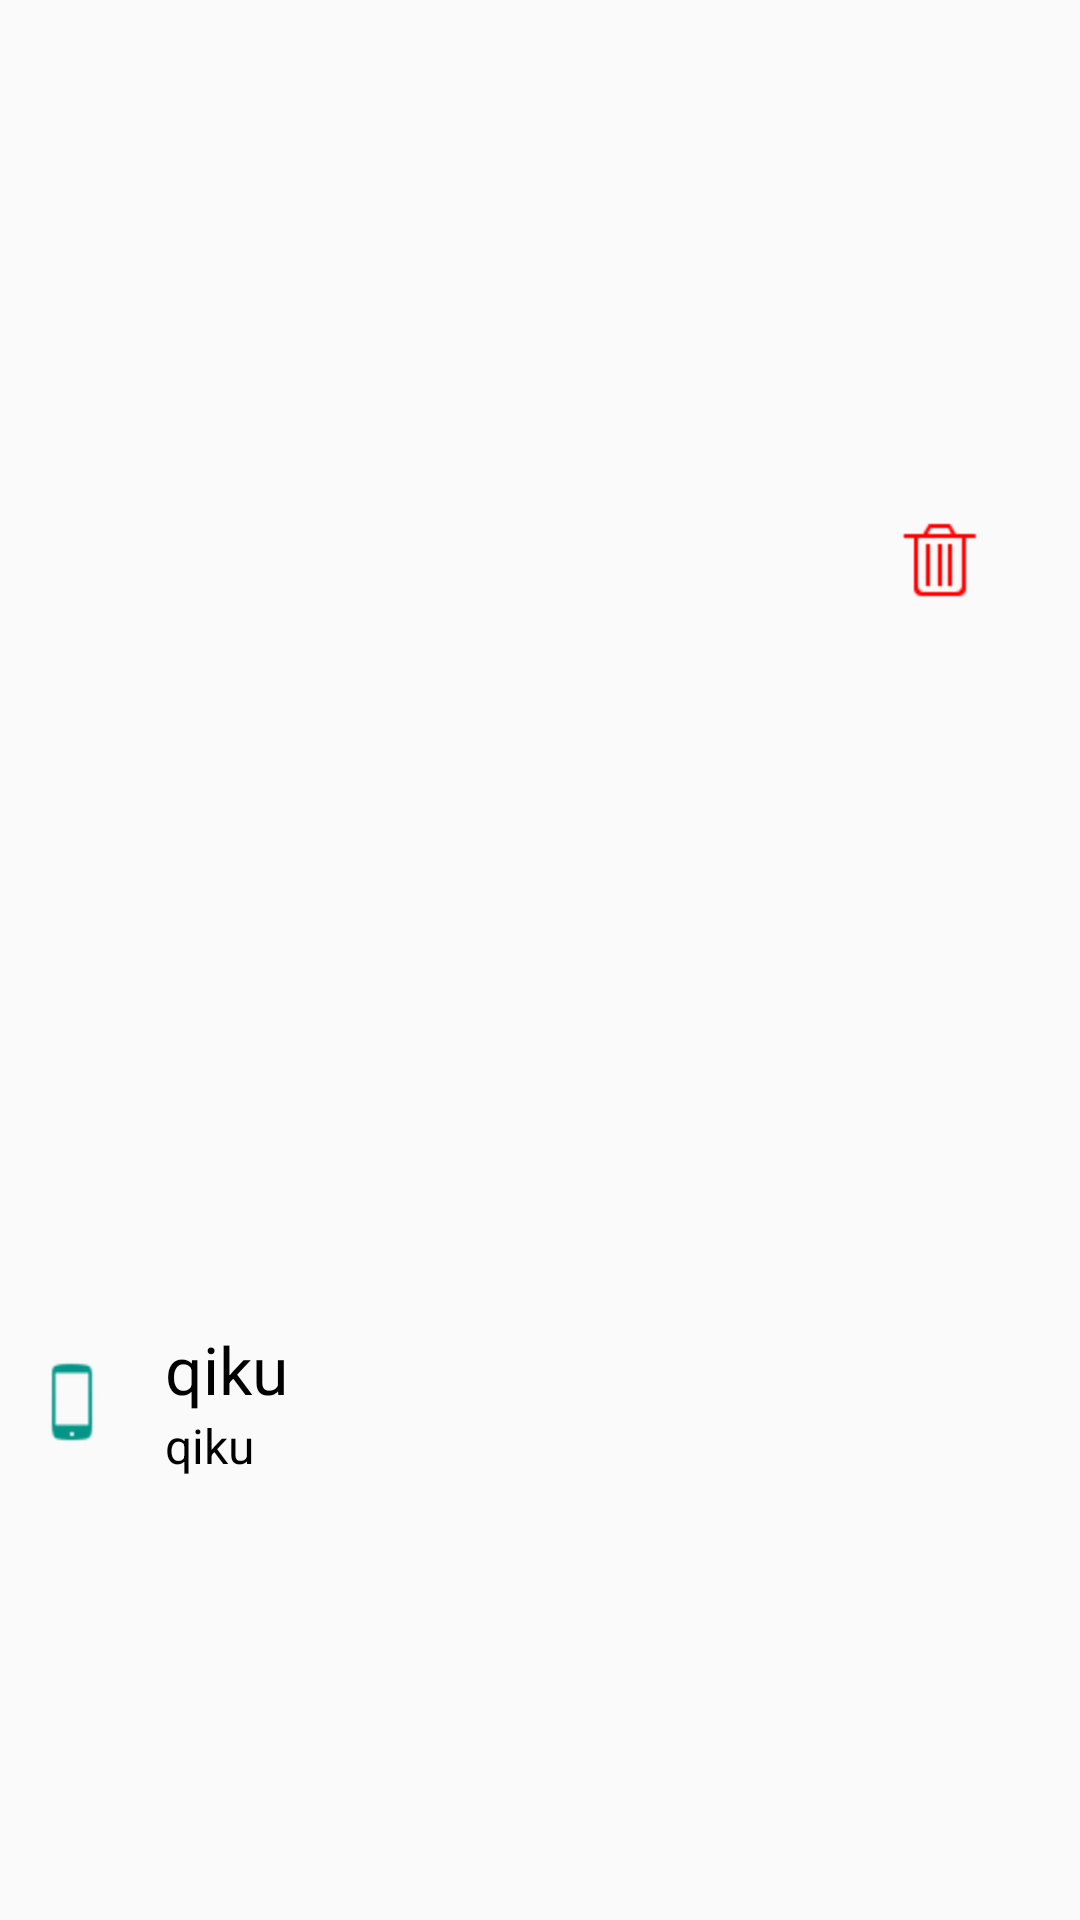

This screen was rendered from an Android layout file. Write that file and the resources it references.
<!-- AndroidManifest.xml: application theme android:Theme.Material.Light.NoActionBar -->
<!-- res/layout/wt_btpair_list_item_layout.xml -->
<?xml version="1.0" encoding="utf-8"?>
<RelativeLayout xmlns:android="http://schemas.android.com/apk/res/android"
    android:layout_width="match_parent"
    android:layout_height="80dp" 
    android:gravity="center_vertical">
    <ImageView 
        android:id="@+id/iv_phone"
        android:layout_width="wrap_content"
        android:layout_height="wrap_content"
        android:layout_marginLeft="8dp"
        android:layout_centerVertical="true"
        android:src="@drawable/wt_bt_type_phone"/>
    <LinearLayout 
        android:id="@+id/ll_center"
        android:layout_width="wrap_content"
        android:layout_height="wrap_content"
        android:layout_toRightOf="@id/iv_phone"
        android:layout_marginLeft="15dp"
        android:layout_centerVertical="true"
        android:orientation="vertical">
        <TextView 
            android:id="@+id/bt_name"
            android:layout_width="wrap_content"
            android:layout_height="wrap_content"
            android:textColor="#ff000000"
            android:textSize="22sp"
            android:text="qiku"/>
        <TextView 
            android:id="@+id/connect_state"
            android:layout_width="wrap_content"
            android:layout_height="wrap_content"
            android:textColor="#ff000000"
            android:textSize="16sp"
            android:text="qiku"/>
    </LinearLayout>
    <ImageView 
        android:id="@+id/iv_remove"
        android:layout_width="wrap_content"
        android:layout_height="wrap_content"
        android:layout_alignParentRight="true"
        android:padding="16dp"
        android:layout_marginRight="8dp"
        android:src="@drawable/btn_delete_selector"/>

</RelativeLayout>
<!-- resources referenced by this layout -->
<resources>
  <!-- drawable btn_delete_selector (drawable) -->
  <?xml version="1.0" encoding="utf-8"?>
  <selector xmlns:android="http://schemas.android.com/apk/res/android">
  
      <item android:drawable="@drawable/btn_6124_shanc_d" android:state_pressed="true"/>
      <item android:drawable="@drawable/btn_6124_shanc_f" android:state_selected="true"/>
      <item android:drawable="@drawable/btn_6124_shanc_n"/>
  
  </selector>
  <!-- drawable wt_bt_type_phone: png bitmap (drawable-hdpi, 3513 bytes) -->
  <!-- drawable btn_6124_shanc_d: png bitmap (drawable-hdpi, 3082 bytes) -->
  <!-- drawable btn_6124_shanc_f: png bitmap (drawable-hdpi, 3081 bytes) -->
  <!-- drawable btn_6124_shanc_n: png bitmap (drawable-hdpi, 392 bytes) -->
</resources>
